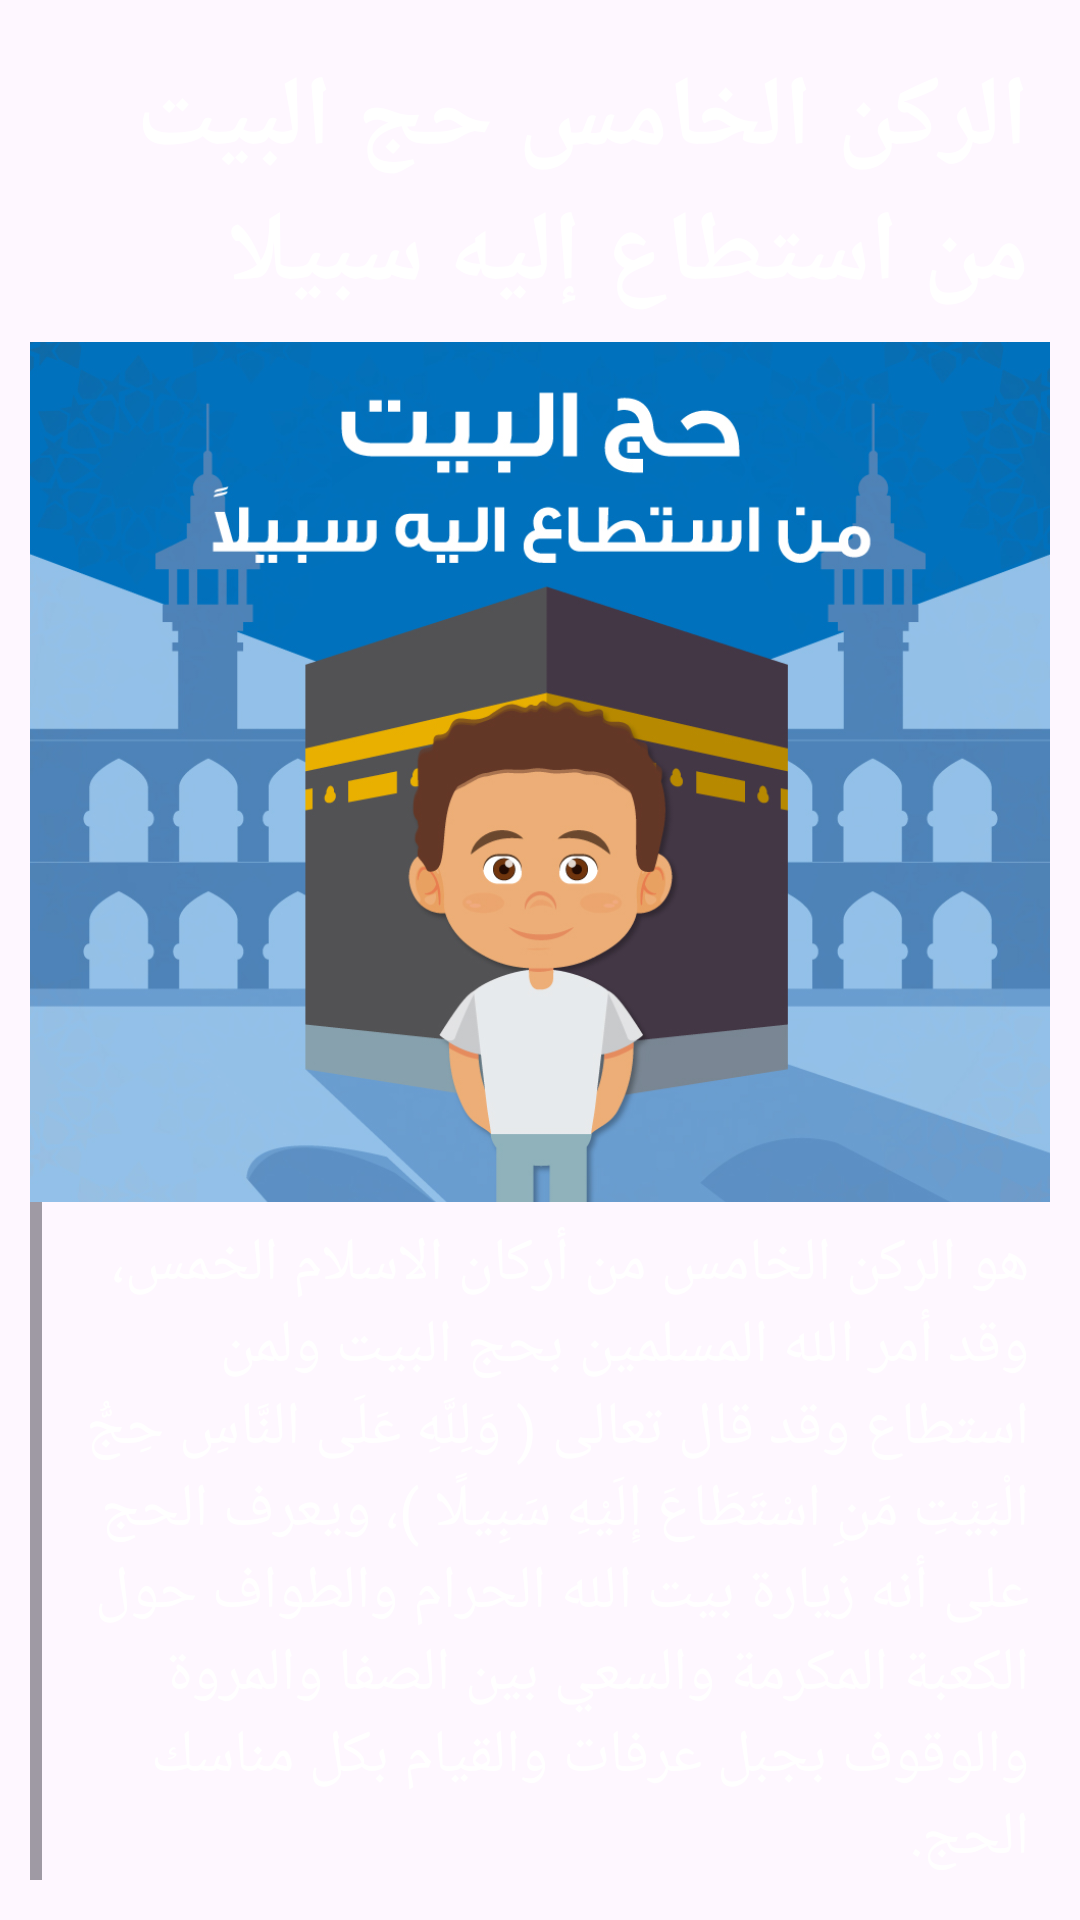

Android layout source for this screen:
<!-- AndroidManifest.xml: application theme Theme.YoungBeliever -->
<!-- res/layout/arkan_hag_layout.xml -->
<?xml version="1.0" encoding="utf-8"?>
<LinearLayout
    xmlns:android="http://schemas.android.com/apk/res/android"
    android:layout_width="match_parent"
    android:layout_height="match_parent"
    android:padding="10dp"
    android:layoutDirection="rtl"
    android:orientation="vertical">

    <TextView
        android:layout_width="match_parent"
        android:layout_height="wrap_content"
        android:textColor="@color/white"
        android:text="@string/hag"
        android:padding="7dp"
        android:gravity="start"
        android:textSize="33sp"
        android:textStyle="bold"
        android:id="@+id/hag"/>

    <ImageView
        android:layout_width="match_parent"
        android:layout_height="0dp"
        android:layout_weight="1"
        android:scaleType="centerCrop"
        android:src="@drawable/hag"
        android:id="@+id/hag_image"
        android:contentDescription="@string/hag_pillar_image" />

    <ScrollView
        android:layout_width="match_parent"
        android:layout_height="0dp"
        android:layout_weight=".8"
        android:fillViewport="true"
        android:id="@+id/arkan_hajj_scroll">

        <TextView
            android:layout_width="match_parent"
            android:layout_height="wrap_content"
            android:textColor="@color/white"
            android:text="@string/hag_info"
            android:padding="7dp"
            android:textAlignment="viewStart"
            android:textSize="20sp"
            android:id="@+id/hag_info"/>
    </ScrollView>
</LinearLayout>
<!-- resources referenced by this layout -->
<resources>
  <color name="white">#FFFFFFFF</color>
  <!-- drawable hag: jpg bitmap (drawable, 282964 bytes) -->
  <string name="hag" translatable="false">الركن الخامس حج البيت من استطاع إليه سبيلا</string>
  <string name="hag_info" translatable="false">هو الركن الخامس من أركان الاسلام الخمس، وقد أمر الله المسلمين بحج البيت ولمن استطاع وقد قال تعالى ( وَلِلَّهِ عَلَى النَّاسِ حِجُّ الْبَيْتِ مَنِ اسْتَطَاعَ إِلَيْهِ سَبِيلًا )، ويعرف الحج على أنه زيارة بيت الله الحرام والطواف حول الكعبة المكرمة والسعي بين الصفا والمروة والوقوف بجبل عرفات والقيام بكل مناسك الحج.</string>
  <string name="hag_pillar_image" translatable="false">Hag Pillar Image</string>
  <style name="Theme.YoungBeliever" parent="Theme.Material3.DayNight.NoActionBar">
          
          <item name="colorPrimary">@color/primary_blue</item>
          <item name="colorPrimaryVariant">@color/dark_blue</item>
          <item name="colorOnPrimary">@color/white</item>
          
          <item name="colorSecondary">@color/teal_200</item>
          <item name="colorSecondaryVariant">@color/teal_700</item>
          <item name="colorOnSecondary">@color/black</item>
          
          <item name="android:statusBarColor">?attr/colorPrimaryVariant</item>
          
          <item name="android:windowFullscreen">true</item>
      </style>
  <color name="primary_blue">#0071BD</color>
  <color name="dark_blue">#00468C</color>
  <color name="teal_200">#FF03DAC5</color>
  <color name="teal_700">#FF018786</color>
  <color name="black">#FF000000</color>
</resources>
